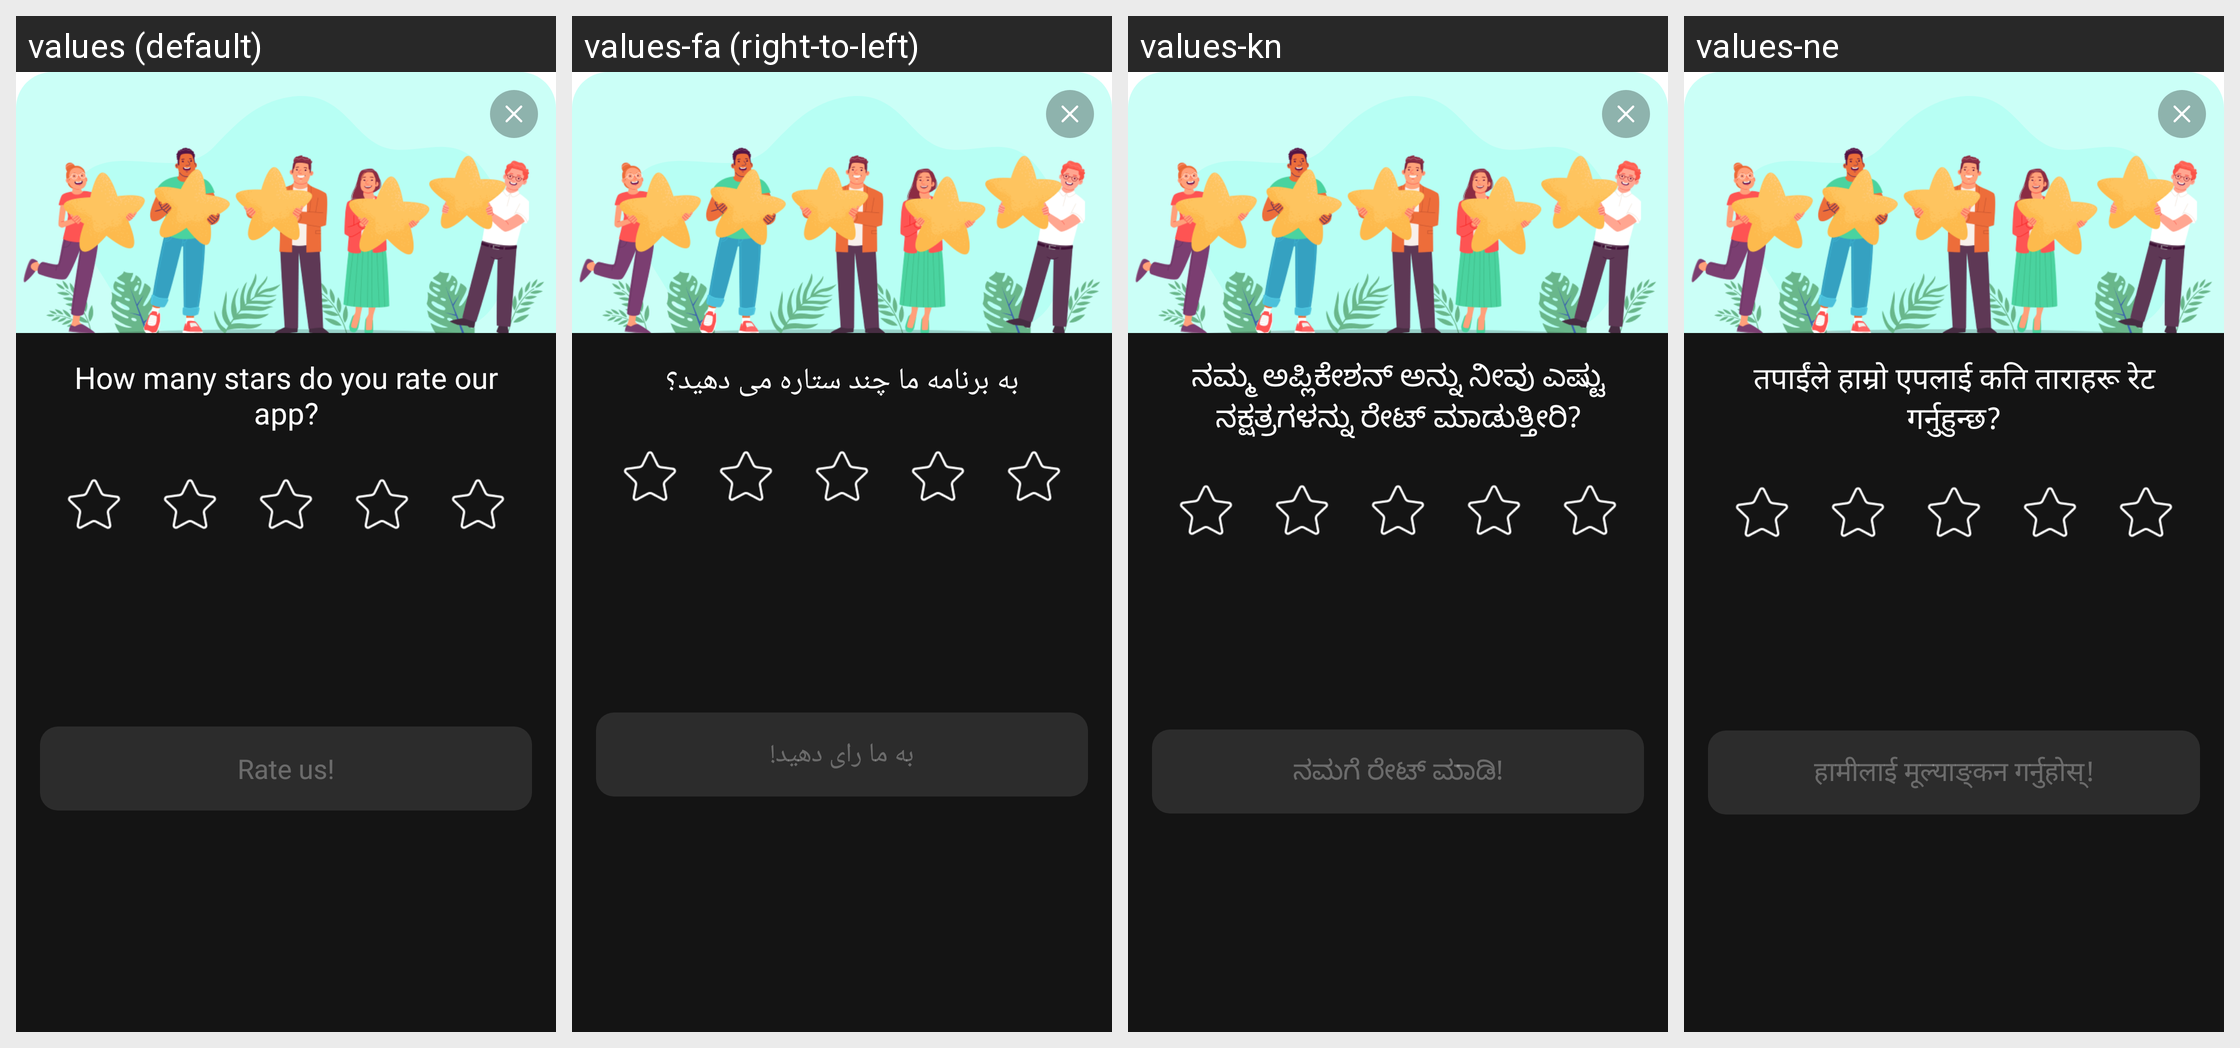

Locale-by-locale string values for the Android screen shown in this grid:
Android screen res/layout/new_rate_us_dialog_netigen.xml rendered under 4 locales, left to right: values (default), values-fa (right-to-left), values-kn, values-ne. Device: Nexus 5 (rendered at 1080×1920; each locale shown at half size, 540×960, under a caption strip naming it); theme Theme.MaterialComponents.DayNight.NoActionBar.
Other locales in the repository, not shown: values-af, values-ar, values-az, values-bg, values-bn, values-cs, values-da, values-de, values-el, values-es, values-et, values-fi, values-fr, values-he, values-hi, values-hr, values-hu, values-id, values-in, values-it, values-iw, values-ja, values-ka, values-kk, values-km, values-ko, values-lt, values-lv, values-mk, values-mn, values-mr, values-ms, values-nl, values-no, values-pl, values-pt, values-ro, values-ru, values-sk, values-sl, values-sr, values-sv, values-sw, values-te, values-th, values-tr, values-uk, values-vi, values-zh, values-zu.
Strings drawn on this screen, with the default value and each locale's value (text and hints the layout hard-codes, and strings that could not be matched under every locale, appear in the picture but are not listed):

ask_to_rate_app_netigen
  values: How many stars do you rate our app?
  values-fa: به برنامه ما چند ستاره می دهید؟
  values-kn: ನಮ್ಮ ಅಪ್ಲಿಕೇಶನ್ ಅನ್ನು ನೀವು ಎಷ್ಟು ನಕ್ಷತ್ರಗಳನ್ನು ರೇಟ್ ಮಾಡುತ್ತೀರಿ?
  values-ne: तपाईंले हाम्रो एपलाई कति ताराहरू रेट गर्नुहुन्छ?

rate_us_exclamation_mark_netigen
  values: Rate us!
  values-fa: به ما رای دهید!
  values-kn: ನಮಗೆ ರೇಟ್ ಮಾಡಿ!
  values-ne: हामीलाई मूल्याङ्कन गर्नुहोस्!
